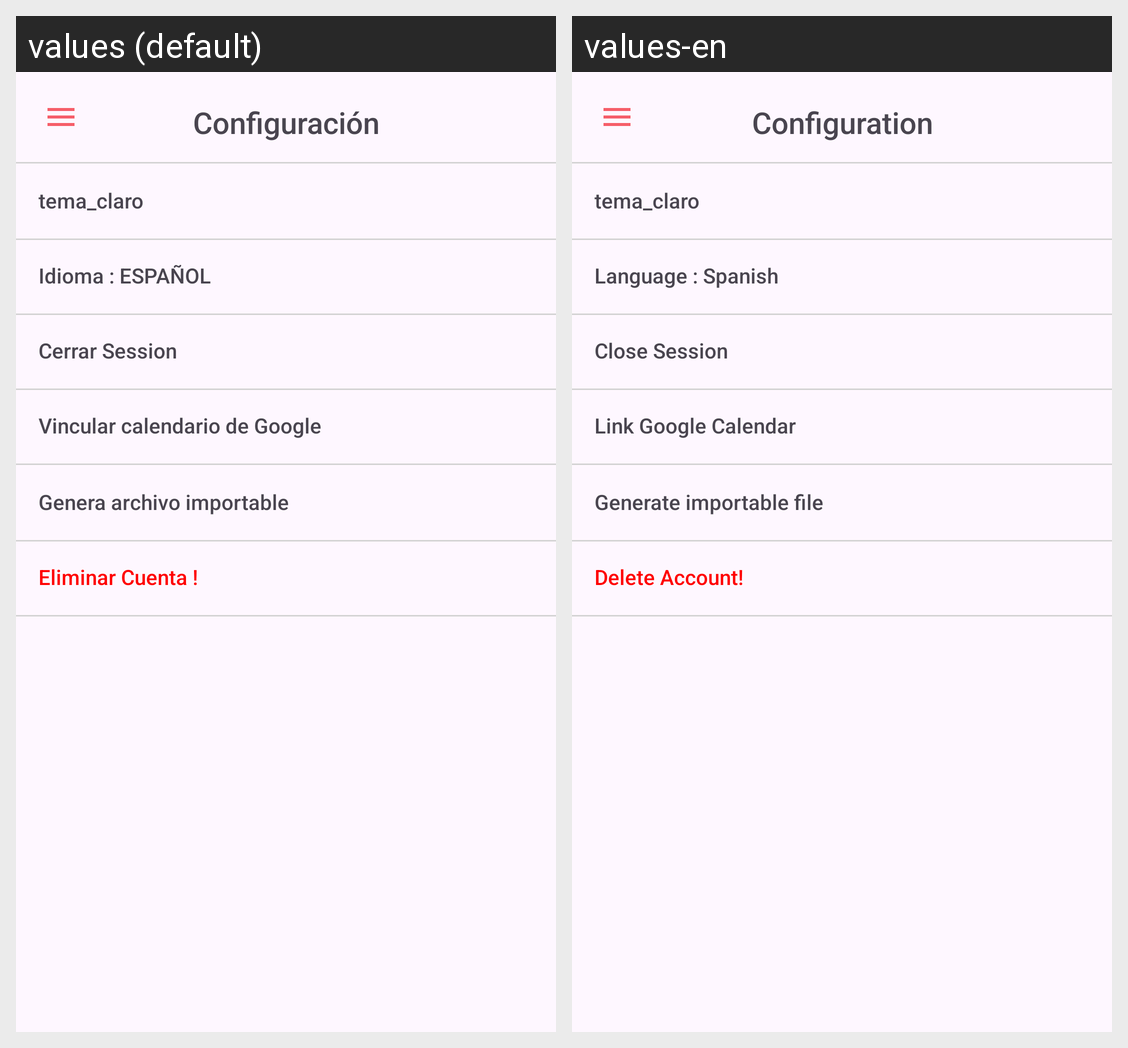

This grid shows one Android layout under two languages. Give, for every string resource on the screen, its name, the default text and each shown locale's text.
Android screen res/layout/fragment_config.xml rendered under 2 locales, left to right: values (default), values-en. Device: Nexus 5 (rendered at 1080×1920; each locale shown at half size, 540×960, under a caption strip naming it); theme Theme.XOAgenda.
Strings drawn on this screen, with the default value and each locale's value (text and hints the layout hard-codes, and strings that could not be matched under every locale, appear in the picture but are not listed):

generar_import
  values: Genera archivo importable
  values-en: Generate importable file

eliminar_cuenta
  values: Eliminar Cuenta !
  values-en: Delete Account!

cerrar_session
  values: Cerrar Session
  values-en: Close Session

idioma_espa_ol
  values: Idioma : ESPAÑOL
  values-en: Language : Spanish

configuraci_n
  values: Configuración
  values-en: Configuration

vincular_calendario_de_google
  values: Vincular calendario de Google
  values-en: Link Google Calendar
